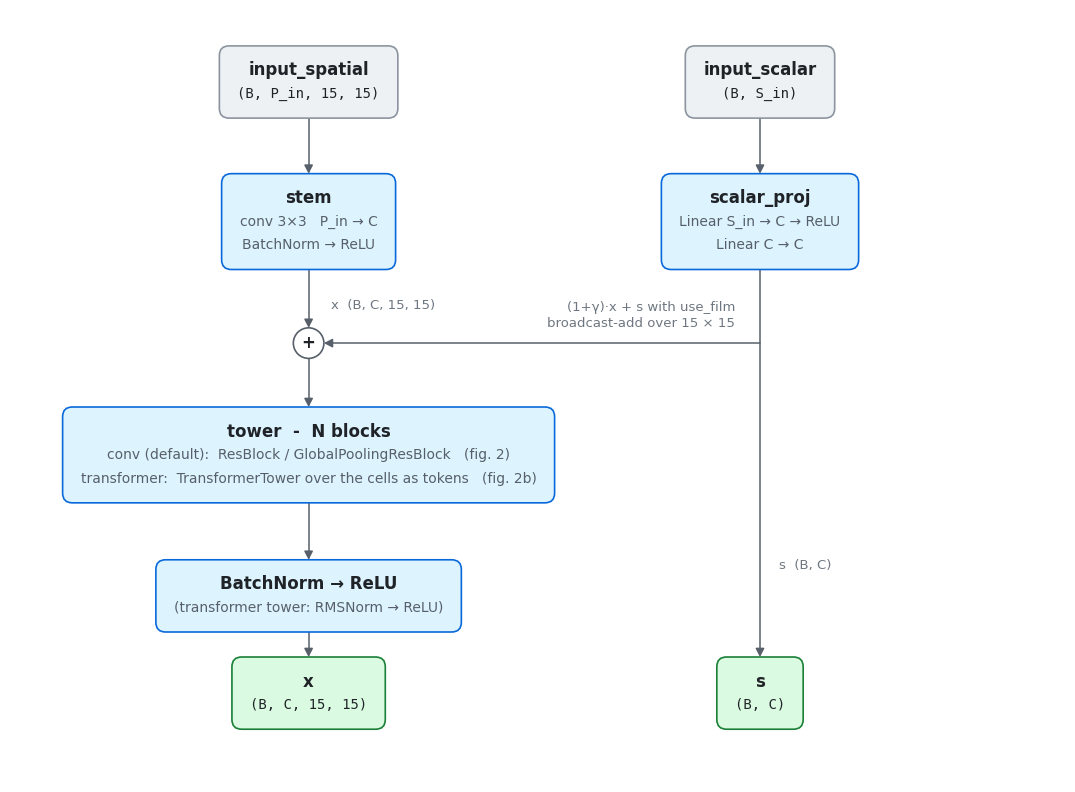
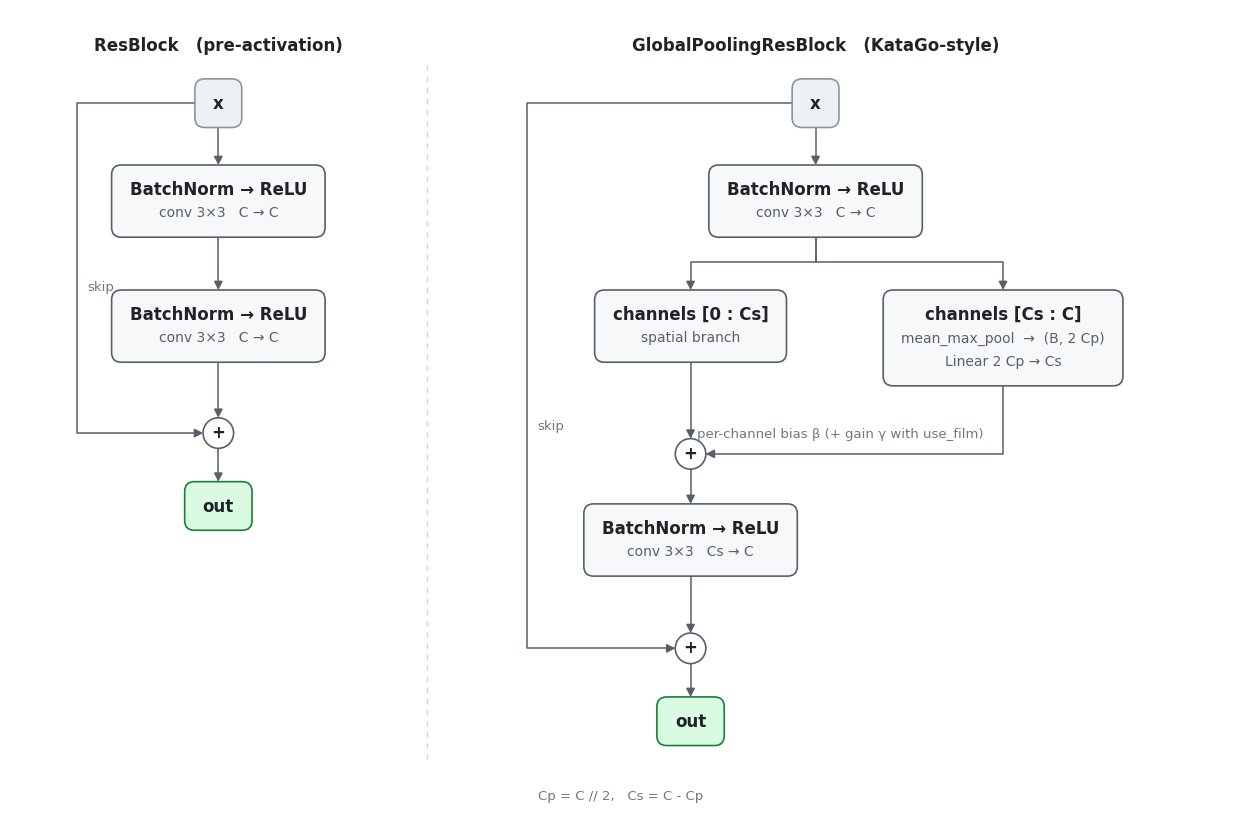
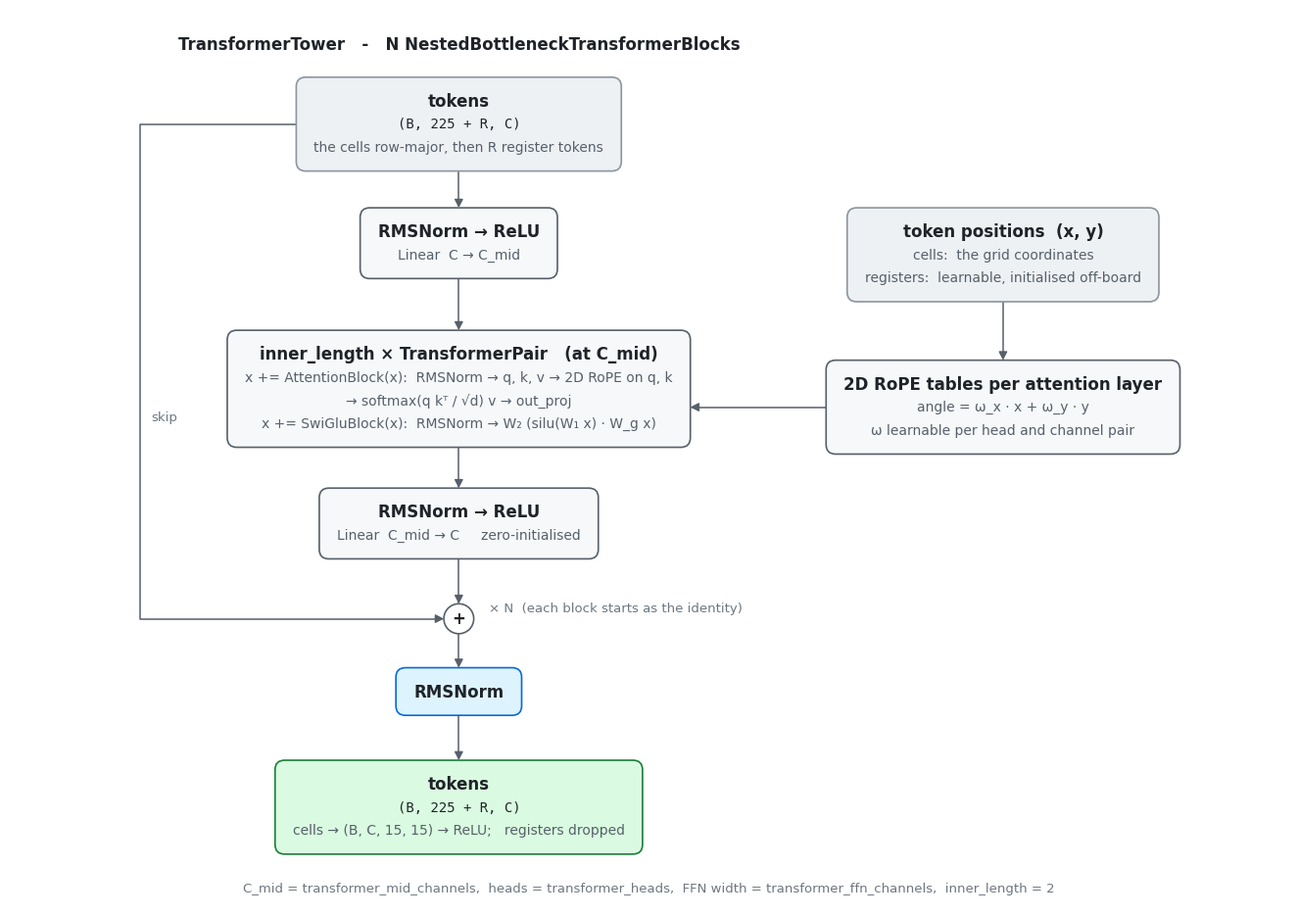
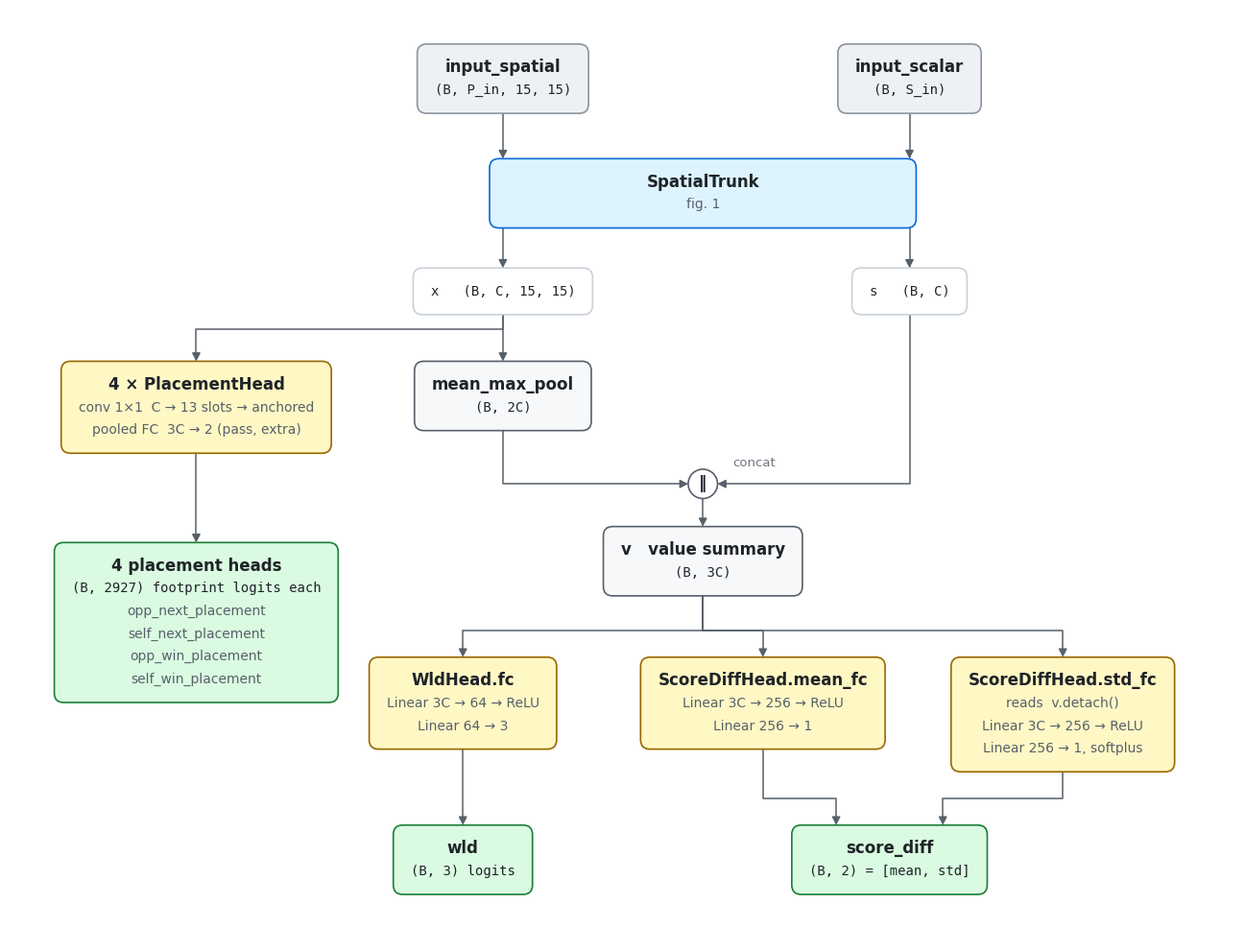
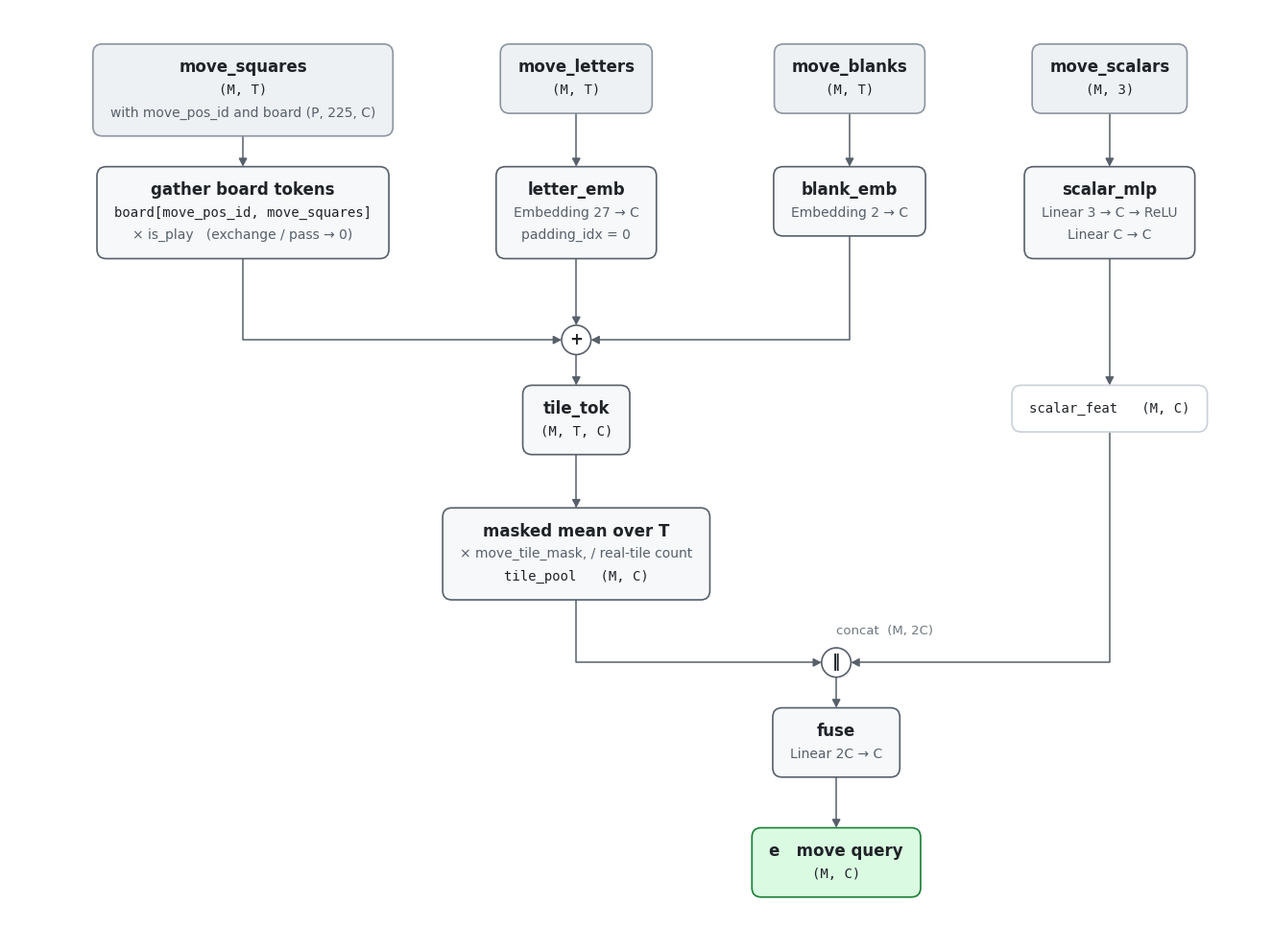
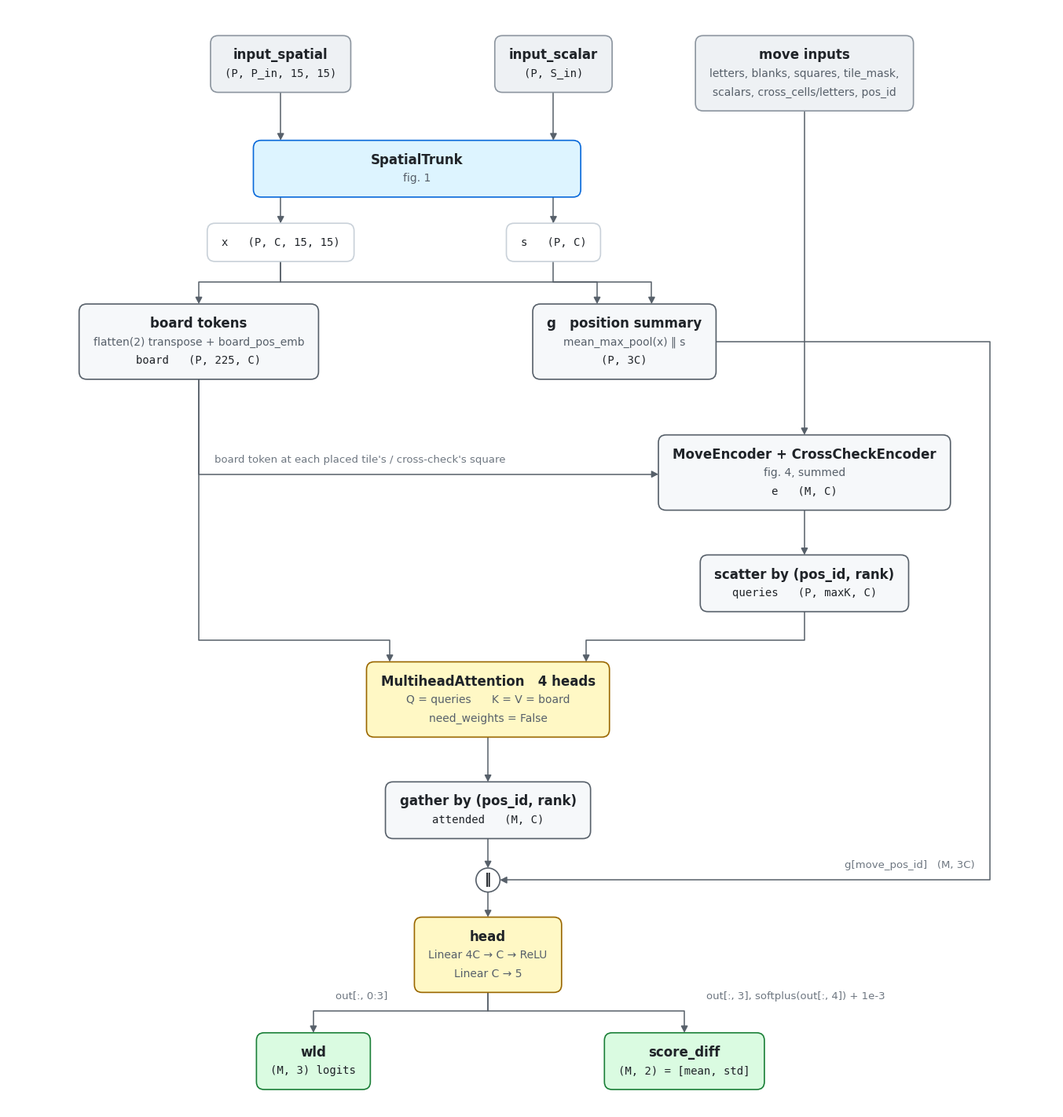
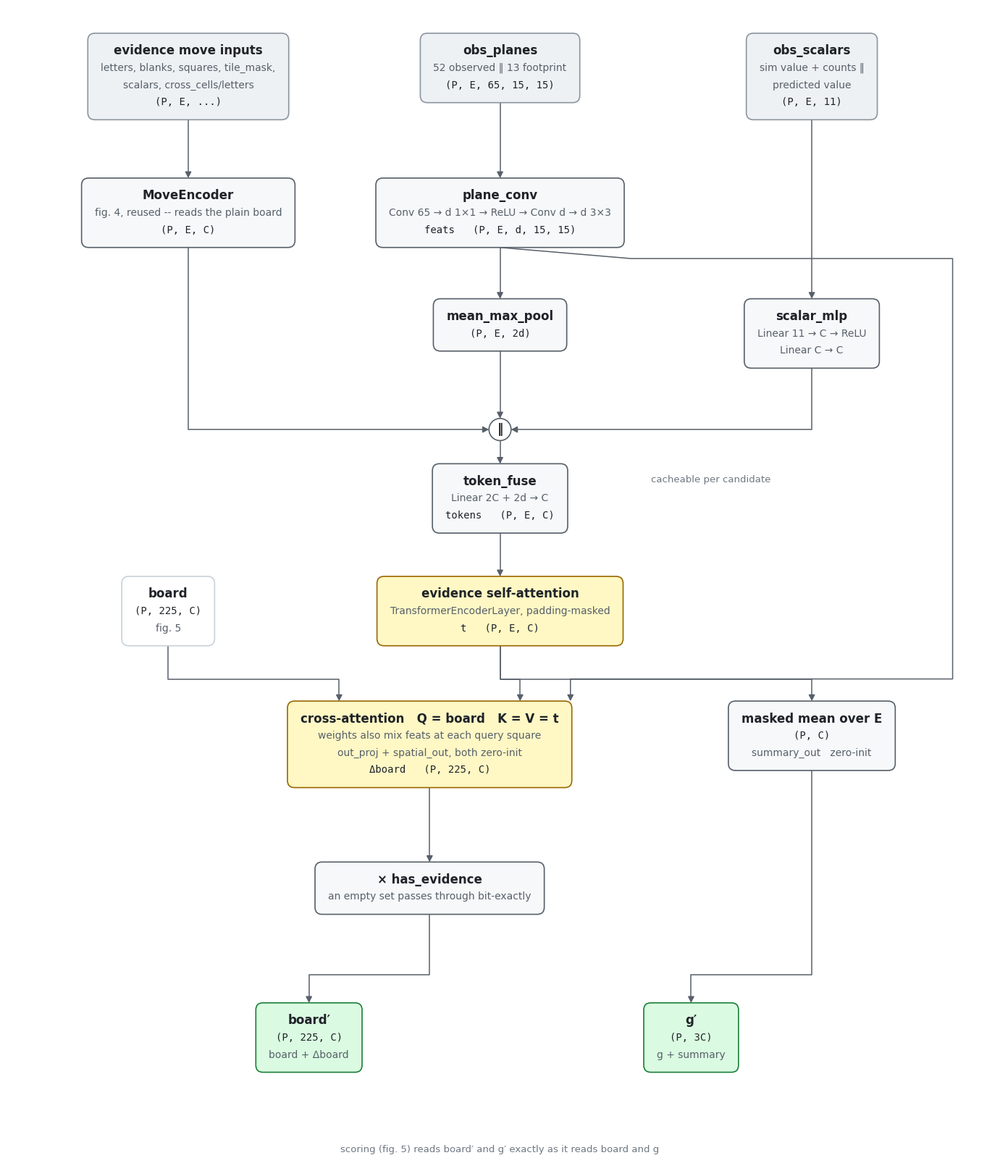

Source code (Python) for these figures, in order:
#!/usr/bin/env python3
"""Render the architecture diagrams embedded in docs/model_architectures.md.

    py/tools/plot_model_architectures.py [--outdir docs/images] [--png-dir DIR]

Writes one `arch_<figure>.svg` per entry in FIGURES. Positions are placed by
hand: each figure function keeps its column x's and row tops as local
constants. Box widths are measured from the rendered text, so relabelling a box
does not require re-laying it out. Use `--png-dir` to get raster copies for
checking the figures by eye while editing them.
"""

from __future__ import annotations

import argparse
from dataclasses import dataclass
from pathlib import Path

import matplotlib

matplotlib.use("Agg")

import matplotlib.pyplot as plt  # noqa: E402
from matplotlib.patches import Circle, FancyArrowPatch, FancyBboxPatch  # noqa: E402
from matplotlib.path import Path as MplPath  # noqa: E402

# Text as outlines, so a viewer without DejaVu still gets the measured layout.
matplotlib.rcParams["svg.fonttype"] = "path"
# A fixed salt for SVG element ids makes re-runs byte-identical, so regenerating
# an unchanged figure leaves no diff.
matplotlib.rcParams["svg.hashsalt"] = "scribblez-model-architectures"

# One data unit is one point, so font sizes and layout constants share a scale.
PAD_X = 13.0
PAD_Y = 9.0
LINE_H = 17.0

INK = "#1f2328"
EDGE = "#57606a"
MUTED = "#6e7781"

# (font size, colour, family, weight) per line style.
STYLES = {
    "title": (12.0, INK, "DejaVu Sans", "bold"),
    "sub": (10.0, EDGE, "DejaVu Sans", "normal"),
    "mono": (10.0, INK, "DejaVu Sans Mono", "normal"),
}

# (fill, stroke) per box role.
PALETTE = {
    "input": ("#eef1f4", "#8c959f"),
    "trunk": ("#ddf4ff", "#0969da"),
    "op": ("#f6f8fa", "#57606a"),
    "head": ("#fff8c5", "#9a6700"),
    "out": ("#dafbe1", "#1a7f37"),
    "ghost": ("#ffffff", "#c9d1d9"),
}


def title(text: str) -> tuple[str, str]:
    return (text, "title")


def sub(text: str) -> tuple[str, str]:
    return (text, "sub")


def mono(text: str) -> tuple[str, str]:
    return (text, "mono")


@dataclass(frozen=True)
class Box:
    """A placed box. Its properties are the edge midpoints that arrows attach to;
    `head` is the top edge, where an incoming arrow lands."""

    cx: float
    top: float
    w: float
    h: float

    @property
    def bottom(self) -> tuple[float, float]:
        return (self.cx, self.top + self.h)

    @property
    def head(self) -> tuple[float, float]:
        return (self.cx, self.top)

    @property
    def left(self) -> tuple[float, float]:
        return (self.cx - self.w / 2, self.top + self.h / 2)

    @property
    def right(self) -> tuple[float, float]:
        return (self.cx + self.w / 2, self.top + self.h / 2)

    def bottom_at(self, cx: float) -> tuple[float, float]:
        return (cx, self.top + self.h)


class Diagram:
    """A fixed-size canvas in point coordinates, with the origin top-left."""

    def __init__(self, width: float, height: float):
        self.width = width
        self.height = height
        self.fig = plt.figure(figsize=(width / 72, height / 72), facecolor="white")
        self.ax = self.fig.add_axes((0, 0, 1, 1))
        self.ax.set_xlim(0, width)
        self.ax.set_ylim(height, 0)  # y grows downward
        self.ax.set_aspect("equal")
        self.ax.axis("off")
        self.renderer = self.fig.canvas.get_renderer()

    def label(self, x: float, y: float, text: str, style: str = "sub", ha: str = "center"):
        size, color, family, weight = STYLES[style]
        return self.ax.text(
            x,
            y,
            text,
            size=size,
            color=color,
            family=family,
            weight=weight,
            ha=ha,
            va="center",
            zorder=4,
        )

    def _text_width(self, artist) -> float:
        bb = artist.get_window_extent(renderer=self.renderer)
        return abs(bb.transformed(self.ax.transData.inverted()).width)

    def box(self, cx: float, top: float, lines: list, kind: str = "op", min_w: float = 0.0) -> Box:
        h = 2 * PAD_Y + len(lines) * LINE_H
        drawn = [
            self.label(cx, top + PAD_Y + (i + 0.5) * LINE_H, text, style)
            for i, (text, style) in enumerate(lines)
        ]
        w = max([min_w] + [self._text_width(t) + 2 * PAD_X for t in drawn])
        face, stroke = PALETTE[kind]
        self.ax.add_patch(
            FancyBboxPatch(
                (cx - w / 2, top),
                w,
                h,
                boxstyle="round,pad=0,rounding_size=7",
                fc=face,
                ec=stroke,
                lw=1.2,
                zorder=2,
                mutation_aspect=1,
            )
        )
        return Box(cx, top, w, h)

    def merge(self, cx: float, cy: float, symbol: str = "+", r: float = 11.0) -> Box:
        self.ax.add_patch(Circle((cx, cy), r, fc="white", ec=EDGE, lw=1.2, zorder=3))
        self.label(cx, cy - 0.5, symbol, "title")
        return Box(cx, cy - r, 2 * r, 2 * r)

    def edge(self, *points: tuple[float, float], dashed: bool = False):
        self.ax.add_patch(
            FancyArrowPatch(
                path=MplPath(list(points)),
                arrowstyle="-|>,head_length=5,head_width=2.6",
                lw=1.1,
                color=EDGE,
                linestyle="--" if dashed else "-",
                joinstyle="round",
                shrinkA=0,
                shrinkB=0,
                zorder=1,
            )
        )

    def note(self, x: float, y: float, text: str, ha: str = "left"):
        self.ax.text(
            x, y, text, size=9.5, color=MUTED, family="DejaVu Sans", ha=ha, va="center", zorder=4
        )

    def caption(self, text: str):
        self.ax.text(
            self.width / 2,
            self.height - 14,
            text,
            size=9.5,
            color=MUTED,
            family="DejaVu Sans",
            ha="center",
            va="center",
        )

    def save(self, svg_path: Path, png_path: Path | None):
        svg_path.parent.mkdir(parents=True, exist_ok=True)
        self.fig.savefig(svg_path, format="svg", metadata={"Date": None})
        if png_path is not None:
            png_path.parent.mkdir(parents=True, exist_ok=True)
            self.fig.savefig(png_path, format="png", dpi=144)
        plt.close(self.fig)


def spatial_trunk() -> Diagram:
    """Fig 1: the shared board front end."""
    d = Diagram(760, 556)
    left, right = 215, 540

    spatial = d.box(left, 26, [title("input_spatial"), mono("(B, P_in, 15, 15)")], "input")
    scalar = d.box(right, 26, [title("input_scalar"), mono("(B, S_in)")], "input")

    stem = d.box(
        left, 118, [title("stem"), sub("conv 3×3   P_in → C"), sub("BatchNorm → ReLU")], "trunk"
    )
    proj = d.box(
        right,
        118,
        [title("scalar_proj"), sub("Linear S_in → C → ReLU"), sub("Linear C → C")],
        "trunk",
    )
    d.edge(spatial.bottom, stem.head)
    d.edge(scalar.bottom, proj.head)

    plus = d.merge(left, 240)
    d.edge(stem.bottom, plus.head)
    d.note(left + 16, 213, "x  (B, C, 15, 15)")

    tower = d.box(
        left,
        286,
        [
            title("tower  -  N blocks"),
            sub("conv (default):  ResBlock / GlobalPoolingResBlock   (fig. 2)"),
            sub("transformer:  TransformerTower over the cells as tokens   (fig. 2b)"),
        ],
        "trunk",
    )
    d.edge(plus.bottom, tower.head)

    norm = d.box(
        left,
        396,
        [title("BatchNorm → ReLU"), sub("(transformer tower: RMSNorm → ReLU)")],
        "trunk",
    )
    d.edge(tower.bottom, norm.head)

    out_x = d.box(left, 466, [title("x"), mono("(B, C, 15, 15)")], "out")
    out_s = d.box(right, 466, [title("s"), mono("(B, C)")], "out")
    d.edge(norm.bottom, out_x.head)

    # The scalar projection runs down the right margin. It is broadcast-added into
    # the board features at the stem and also passed to the heads as `s`.
    d.edge((right, proj.top + proj.h), (right, out_s.top))
    d.edge((right, 240), (left + 11, 240))
    d.note(right - 18, 226, "broadcast-add over 15 × 15", ha="right")
    d.note(right - 18, 214, "(1+γ)·x + s with use_film", ha="right")
    d.note(right + 14, 400, "s  (B, C)")
    return d


def _res_block(d: Diagram, cx: float, skip_x: float):
    d.label(cx, 26, "ResBlock   (pre-activation)", "title")
    src = d.box(cx, 50, [title("x")], "input")
    b1 = d.box(cx, 112, [title("BatchNorm → ReLU"), sub("conv 3×3   C → C")], "op")
    b2 = d.box(cx, 202, [title("BatchNorm → ReLU"), sub("conv 3×3   C → C")], "op")
    plus = d.merge(cx, 305)
    out = d.box(cx, 340, [title("out")], "out")
    d.edge(src.bottom, b1.head)
    d.edge(b1.bottom, b2.head)
    d.edge(b2.bottom, plus.head)
    d.edge(plus.bottom, out.head)
    d.edge(
        src.left,
        (skip_x, src.left[1]),
        (skip_x, 305),
        (cx - 11, 305),
    )
    d.note(skip_x + 8, 200, "skip")


def _gpool_block(d: Diagram, cx: float, spatial_x: float, pool_x: float, skip_x: float):
    d.label(cx, 26, "GlobalPoolingResBlock   (KataGo-style)", "title")
    src = d.box(cx, 50, [title("x")], "input")
    b1 = d.box(cx, 112, [title("BatchNorm → ReLU"), sub("conv 3×3   C → C")], "op")
    d.edge(src.bottom, b1.head)

    spatial = d.box(spatial_x, 202, [title("channels [0 : Cs]"), sub("spatial branch")], "op")
    pool = d.box(
        pool_x,
        202,
        [
            title("channels [Cs : C]"),
            sub("mean_max_pool  →  (B, 2 Cp)"),
            sub("Linear 2 Cp → Cs"),
        ],
        "op",
    )
    d.edge(b1.bottom, (cx, 182), (spatial_x, 182), spatial.head)
    d.edge(b1.bottom, (cx, 182), (pool_x, 182), pool.head)

    plus = d.merge(spatial_x, 320)
    d.edge(spatial.bottom, plus.head)
    d.edge(pool.bottom, (pool_x, 320), (spatial_x + 11, 320))
    d.note(pool_x - 14, 306, "per-channel bias β (+ gain γ with use_film)", ha="right")

    b2 = d.box(spatial_x, 356, [title("BatchNorm → ReLU"), sub("conv 3×3   Cs → C")], "op")
    d.edge(plus.bottom, b2.head)

    plus2 = d.merge(spatial_x, 460)
    out = d.box(spatial_x, 495, [title("out")], "out")
    d.edge(b2.bottom, plus2.head)
    d.edge(plus2.bottom, out.head)
    d.edge(
        src.left,
        (skip_x, src.left[1]),
        (skip_x, 460),
        (spatial_x - 11, 460),
    )
    d.note(skip_x + 8, 300, "skip")


def tower_blocks() -> Diagram:
    """Fig 2: the two block types the tower interleaves."""
    d = Diagram(880, 580)
    _res_block(d, 150, 48)
    _gpool_block(d, 580, 490, 715, 372)
    d.ax.plot([300, 300], [40, 540], color="#d0d7de", lw=1.0, ls=(0, (4, 4)), zorder=0)
    d.caption("Cp = C // 2,   Cs = C - Cp")
    return d


def transformer_tower() -> Diagram:
    """Fig 2b: the transformer tower -- one nested-bottleneck block, repeated."""
    d = Diagram(940, 660)
    cx, skip_x, pos_x = 330, 96, 730

    d.label(cx, 26, "TransformerTower   -   N NestedBottleneckTransformerBlocks", "title")
    src = d.box(
        cx,
        50,
        [
            title("tokens"),
            mono("(B, 225 + R, C)"),
            sub("the cells row-major, then R register tokens"),
        ],
        "input",
    )

    down = d.box(cx, 146, [title("RMSNorm → ReLU"), sub("Linear  C → C_mid")], "op")
    d.edge(src.bottom, down.head)

    pairs = d.box(
        cx,
        236,
        [
            title("inner_length × TransformerPair   (at C_mid)"),
            sub("x += AttentionBlock(x):  RMSNorm → q, k, v → 2D RoPE on q, k"),
            sub("→ softmax(q kᵀ / √d) v → out_proj"),
            sub("x += SwiGluBlock(x):  RMSNorm → W₂ (silu(W₁ x) · W_g x)"),
        ],
        "op",
    )
    d.edge(down.bottom, pairs.head)

    up = d.box(
        cx,
        352,
        [title("RMSNorm → ReLU"), sub("Linear  C_mid → C     zero-initialised")],
        "op",
    )
    d.edge(pairs.bottom, up.head)

    plus = d.merge(cx, 448)
    d.edge(up.bottom, plus.head)
    d.edge(src.left, (skip_x, src.left[1]), (skip_x, 448), (cx - 11, 448))
    d.note(skip_x + 8, 300, "skip")
    d.note(cx + 22, 440, "× N  (each block starts as the identity)")

    final = d.box(cx, 484, [title("RMSNorm")], "trunk")
    d.edge(plus.bottom, final.head)

    out = d.box(
        cx,
        552,
        [
            title("tokens"),
            mono("(B, 225 + R, C)"),
            sub("cells → (B, C, 15, 15) → ReLU;   registers dropped"),
        ],
        "out",
    )
    d.edge(final.bottom, out.head)

    positions = d.box(
        pos_x,
        146,
        [
            title("token positions  (x, y)"),
            sub("cells:  the grid coordinates"),
            sub("registers:  learnable, initialised off-board"),
        ],
        "input",
    )
    rope = d.box(
        pos_x,
        258,
        [
            title("2D RoPE tables per attention layer"),
            sub("angle = ω_x · x + ω_y · y"),
            sub("ω learnable per head and channel pair"),
        ],
        "op",
    )
    d.edge(positions.bottom, rope.head)
    d.edge(rope.left, (pairs.right[0], rope.left[1]))
    d.caption(
        "C_mid = transformer_mid_channels,  heads = transformer_heads,  "
        "FFN width = transformer_ffn_channels,  inner_length = 2"
    )
    return d


def position_eval() -> Diagram:
    """Fig 3: PositionEvalModel's six heads."""
    d = Diagram(920, 700)
    x_col, s_col, v_col, mask_col = 370, 675, 520, 140

    spatial = d.box(x_col, 26, [title("input_spatial"), mono("(B, P_in, 15, 15)")], "input")
    scalar = d.box(s_col, 26, [title("input_scalar"), mono("(B, S_in)")], "input")
    trunk = d.box(v_col, 112, [title("SpatialTrunk"), sub("fig. 1")], "trunk", min_w=320)
    d.edge(spatial.bottom, (x_col, 96), (x_col, trunk.top))
    d.edge(scalar.bottom, (s_col, 96), (s_col, trunk.top))

    feat = d.box(x_col, 194, [mono("x   (B, C, 15, 15)")], "ghost")
    proj = d.box(s_col, 194, [mono("s   (B, C)")], "ghost")
    d.edge(trunk.bottom_at(x_col), feat.head)
    d.edge(trunk.bottom_at(s_col), proj.head)

    pool = d.box(x_col, 264, [title("mean_max_pool"), mono("(B, 2C)")], "op")
    d.edge(feat.bottom, pool.head)

    cat = d.merge(v_col, 356, symbol="‖")
    d.edge(pool.bottom, (x_col, 356), (v_col - 11, 356))
    d.edge(proj.bottom, (s_col, 356), (v_col + 11, 356))
    d.note(v_col + 22, 340, "concat")

    value = d.box(v_col, 388, [title("v   value summary"), mono("(B, 3C)")], "op")
    d.edge(cat.bottom, value.head)

    wld_fc = d.box(
        340, 486, [title("WldHead.fc"), sub("Linear 3C → 64 → ReLU"), sub("Linear 64 → 3")], "head"
    )
    mean_fc = d.box(
        565,
        486,
        [title("ScoreDiffHead.mean_fc"), sub("Linear 3C → 256 → ReLU"), sub("Linear 256 → 1")],
        "head",
    )
    std_fc = d.box(
        790,
        486,
        [
            title("ScoreDiffHead.std_fc"),
            sub("reads  v.detach()"),
            sub("Linear 3C → 256 → ReLU"),
            sub("Linear 256 → 1, softplus"),
        ],
        "head",
    )
    for head in (wld_fc, mean_fc, std_fc):
        d.edge(value.bottom, (v_col, 466), (head.cx, 466), head.head)

    wld_out = d.box(340, 612, [title("wld"), mono("(B, 3) logits")], "out")
    sd_out = d.box(660, 612, [title("score_diff"), mono("(B, 2) = [mean, std]")], "out")
    d.edge(wld_fc.bottom, wld_out.head)
    d.edge(mean_fc.bottom, (565, 592), (620, 592), (620, sd_out.top))
    d.edge(std_fc.bottom, (790, 592), (700, 592), (700, sd_out.top))

    mask_conv = d.box(
        mask_col,
        264,
        [
            title("4 × PlacementHead"),
            sub("conv 1×1  C → 13 slots → anchored"),
            sub("pooled FC  3C → 2 (pass, extra)"),
        ],
        "head",
    )
    d.edge(feat.bottom, (x_col, 240), (mask_col, 240), mask_conv.head)

    d.box(
        mask_col,
        400,
        [
            title("4 placement heads"),
            mono("(B, 2927) footprint logits each"),
            sub("opp_next_placement"),
            sub("self_next_placement"),
            sub("opp_win_placement"),
            sub("self_win_placement"),
        ],
        "out",
    )
    d.edge(mask_conv.bottom, (mask_col, 400))
    return d


def move_encoder() -> Diagram:
    """Fig 4: MoveEncoder -- one query vector per candidate move."""
    d = Diagram(940, 700)
    sq_col, let_col, blank_col, sc_col = 175, 425, 630, 825

    squares = d.box(
        sq_col,
        26,
        [title("move_squares"), mono("(M, T)"), sub("with move_pos_id and board (P, 225, C)")],
        "input",
    )
    letters = d.box(let_col, 26, [title("move_letters"), mono("(M, T)")], "input")
    blanks = d.box(blank_col, 26, [title("move_blanks"), mono("(M, T)")], "input")
    scalars = d.box(sc_col, 26, [title("move_scalars"), mono("(M, 3)")], "input")

    gather = d.box(
        sq_col,
        118,
        [
            title("gather board tokens"),
            mono("board[move_pos_id, move_squares]"),
            sub("× is_play   (exchange / pass → 0)"),
        ],
        "op",
    )
    letter_emb = d.box(
        let_col, 118, [title("letter_emb"), sub("Embedding 27 → C"), sub("padding_idx = 0")], "op"
    )
    blank_emb = d.box(blank_col, 118, [title("blank_emb"), sub("Embedding 2 → C")], "op")
    scalar_mlp = d.box(
        sc_col,
        118,
        [title("scalar_mlp"), sub("Linear 3 → C → ReLU"), sub("Linear C → C")],
        "op",
    )
    for src, dst in (
        (squares, gather),
        (letters, letter_emb),
        (blanks, blank_emb),
        (scalars, scalar_mlp),
    ):
        d.edge(src.bottom, dst.head)

    plus = d.merge(let_col, 248)
    d.edge(gather.bottom, (sq_col, 248), (let_col - 11, 248))
    d.edge(letter_emb.bottom, plus.head)
    d.edge(blank_emb.bottom, (blank_col, 248), (let_col + 11, 248))

    tile_tok = d.box(let_col, 282, [title("tile_tok"), mono("(M, T, C)")], "op")
    d.edge(plus.bottom, tile_tok.head)

    pooled = d.box(
        let_col,
        374,
        [
            title("masked mean over T"),
            sub("× move_tile_mask, / real-tile count"),
            mono("tile_pool   (M, C)"),
        ],
        "op",
    )
    d.edge(tile_tok.bottom, pooled.head)

    feat = d.box(sc_col, 282, [mono("scalar_feat   (M, C)")], "ghost")
    d.edge(scalar_mlp.bottom, feat.head)

    concat = d.merge(620, 490, symbol="‖")
    d.edge(pooled.bottom, (let_col, 490), (620 - 11, 490))
    d.edge(feat.bottom, (sc_col, 490), (620 + 11, 490))
    d.note(620, 466, "concat  (M, 2C)")

    fuse = d.box(620, 524, [title("fuse"), sub("Linear 2C → C")], "op")
    d.edge(concat.bottom, fuse.head)

    out = d.box(620, 614, [title("e   move query"), mono("(M, C)")], "out")
    d.edge(fuse.bottom, out.head)
    return d


def move_set_eval() -> Diagram:
    """Fig 5: MoveSetEvalModel -- one board encode, M candidates scored."""
    d = Diagram(960, 1010)
    x_col, s_col, board_col, main_col, move_col = 250, 500, 175, 440, 730
    bypass_x = 900

    spatial = d.box(x_col, 26, [title("input_spatial"), mono("(P, P_in, 15, 15)")], "input")
    scalar = d.box(s_col, 26, [title("input_scalar"), mono("(P, S_in)")], "input")
    moves_in = d.box(
        move_col,
        26,
        [
            title("move inputs"),
            sub("letters, blanks, squares, tile_mask,"),
            sub("scalars, cross_cells/letters, pos_id"),
        ],
        "input",
    )
    trunk = d.box(375, 122, [title("SpatialTrunk"), sub("fig. 1")], "trunk", min_w=300)
    d.edge(spatial.bottom, (x_col, 106), (x_col, trunk.top))
    d.edge(scalar.bottom, (s_col, 106), (s_col, trunk.top))

    feat = d.box(x_col, 198, [mono("x   (P, C, 15, 15)")], "ghost")
    proj = d.box(s_col, 198, [mono("s   (P, C)")], "ghost")
    d.edge(trunk.bottom_at(x_col), feat.head)
    d.edge(trunk.bottom_at(s_col), proj.head)

    board = d.box(
        board_col,
        272,
        [
            title("board tokens"),
            sub("flatten(2) transpose + board_pos_emb"),
            mono("board   (P, 225, C)"),
        ],
        "op",
    )
    d.edge(feat.bottom, (x_col, 252), (board_col, 252), board.head)

    g = d.box(
        565,
        272,
        [title("g   position summary"), sub("mean_max_pool(x) ‖ s"), mono("(P, 3C)")],
        "op",
    )
    d.edge(feat.bottom, (x_col, 252), (540, 252), (540, g.top))
    d.edge(proj.bottom, (s_col, 252), (590, 252), (590, g.top))

    encoder = d.box(
        move_col,
        392,
        [title("MoveEncoder + CrossCheckEncoder"), sub("fig. 4, summed"), mono("e   (M, C)")],
        "op",
    )
    d.edge(moves_in.bottom, (move_col, encoder.top))
    d.edge(board.bottom, (board_col, 428), (move_col - encoder.w / 2, 428))
    d.note(board_col + 14, 414, "board token at each placed tile's / cross-check's square")

    queries = d.box(
        move_col,
        502,
        [title("scatter by (pos_id, rank)"), mono("queries   (P, maxK, C)")],
        "op",
    )
    d.edge(encoder.bottom, queries.head)

    attn = d.box(
        main_col,
        600,
        [
            title("MultiheadAttention   4 heads"),
            sub("Q = queries      K = V = board"),
            sub("need_weights = False"),
        ],
        "head",
    )
    d.edge(board.bottom, (board_col, 580), (main_col - 90, 580), (main_col - 90, attn.top))
    d.edge(queries.bottom, (move_col, 580), (main_col + 90, 580), (main_col + 90, attn.top))

    attended = d.box(
        main_col, 710, [title("gather by (pos_id, rank)"), mono("attended   (M, C)")], "op"
    )
    d.edge(attn.bottom, attended.head)

    concat = d.merge(main_col, 800, symbol="‖")
    d.edge(attended.bottom, concat.head)
    d.edge(g.right, (bypass_x, g.top + g.h / 2), (bypass_x, 800), (main_col + 11, 800))
    d.note(bypass_x - 14, 786, "g[move_pos_id]   (M, 3C)", ha="right")

    head = d.box(
        main_col,
        834,
        [title("head"), sub("Linear 4C → C → ReLU"), sub("Linear C → 5")],
        "head",
    )
    d.edge(concat.bottom, head.head)

    wld = d.box(280, 940, [title("wld"), mono("(M, 3) logits")], "out")
    sd = d.box(620, 940, [title("score_diff"), mono("(M, 2) = [mean, std]")], "out")
    d.edge(head.bottom, (main_col, 920), (280, 920), wld.head)
    d.edge(head.bottom, (main_col, 920), (620, 920), sd.head)
    d.note(300, 906, "out[:, 0:3]")
    d.note(640, 906, "out[:, 3], softplus(out[:, 4]) + 1e-3")
    return d


def evidence_fusion() -> Diagram:
    """Fig 6: EvidenceFusion -- an evidence set conditioning the board map."""
    d = Diagram(980, 1150)
    move_col, plane_col, sc_col, tok_col = 180, 490, 800, 490

    moves_in = d.box(
        move_col,
        26,
        [
            title("evidence move inputs"),
            sub("letters, blanks, squares, tile_mask,"),
            sub("scalars, cross_cells/letters"),
            mono("(P, E, ...)"),
        ],
        "input",
    )
    planes_in = d.box(
        plane_col,
        26,
        [
            title("obs_planes"),
            sub("52 observed ‖ 13 footprint"),
            mono("(P, E, 65, 15, 15)"),
        ],
        "input",
    )
    scalars_in = d.box(
        sc_col,
        26,
        [
            title("obs_scalars"),
            sub("sim value + counts ‖"),
            sub("predicted value"),
            mono("(P, E, 11)"),
        ],
        "input",
    )

    encoder = d.box(
        move_col,
        170,
        [title("MoveEncoder"), sub("fig. 4, reused -- reads the plain board"), mono("(P, E, C)")],
        "op",
    )
    conv = d.box(
        plane_col,
        170,
        [
            title("plane_conv"),
            sub("Conv 65 → d 1×1 → ReLU → Conv d → d 3×3"),
            mono("feats   (P, E, d, 15, 15)"),
        ],
        "op",
    )
    mlp = d.box(
        sc_col,
        290,
        [title("scalar_mlp"), sub("Linear 11 → C → ReLU"), sub("Linear C → C")],
        "op",
    )
    for src, dst in ((moves_in, encoder), (planes_in, conv), (scalars_in, mlp)):
        d.edge(src.bottom, dst.head)

    pool = d.box(plane_col, 290, [title("mean_max_pool"), mono("(P, E, 2d)")], "op")
    d.edge(conv.bottom, pool.head)

    concat = d.merge(tok_col, 420, symbol="‖")
    d.edge(encoder.bottom, (move_col, 420), (tok_col - 11, 420))
    d.edge(pool.bottom, concat.head)
    d.edge(mlp.bottom, (sc_col, 420), (tok_col + 11, 420))

    fuse = d.box(
        tok_col,
        454,
        [title("token_fuse"), sub("Linear 2C + 2d → C"), mono("tokens   (P, E, C)")],
        "op",
    )
    d.edge(concat.bottom, fuse.head)
    d.note(tok_col + 150, 470, "cacheable per candidate")

    self_attn = d.box(
        tok_col,
        566,
        [
            title("evidence self-attention"),
            sub("TransformerEncoderLayer, padding-masked"),
            mono("t   (P, E, C)"),
        ],
        "head",
    )
    d.edge(fuse.bottom, self_attn.head)

    board = d.box(160, 566, [title("board"), mono("(P, 225, C)"), sub("fig. 5")], "ghost")
    cross = d.box(
        420,
        690,
        [
            title("cross-attention   Q = board   K = V = t"),
            sub("weights also mix feats at each query square"),
            sub("out_proj + spatial_out, both zero-init"),
            mono("Δboard   (P, 225, C)"),
        ],
        "head",
    )
    d.edge(board.bottom, (160, 668), (330, 668), (330, cross.top))
    d.edge(self_attn.bottom, (tok_col, 668), (510, 668), (510, cross.top))
    d.edge(
        conv.bottom, (plane_col + 130, 250), (940, 250), (940, 668), (560, 668), (560, cross.top)
    )

    pooled = d.box(
        800,
        690,
        [title("masked mean over E"), mono("(P, C)"), sub("summary_out   zero-init")],
        "op",
    )
    d.edge(self_attn.bottom, (tok_col, 668), (pooled.head[0], 668), pooled.head)

    gate = d.box(
        420,
        850,
        [title("× has_evidence"), sub("an empty set passes through bit-exactly")],
        "op",
    )
    d.edge(cross.bottom, gate.head)

    board_out = d.box(
        300, 990, [title("board′"), mono("(P, 225, C)"), sub("board + Δboard")], "out"
    )
    g_out = d.box(680, 990, [title("g′"), mono("(P, 3C)"), sub("g + summary")], "out")
    d.edge(gate.bottom, (420, 962), (300, 962), board_out.head)
    d.edge(pooled.bottom, (800, 962), (680, 962), g_out.head)
    d.caption("scoring (fig. 5) reads board′ and g′ exactly as it reads board and g")
    return d


FIGURES = {
    "arch_spatial_trunk": spatial_trunk,
    "arch_tower_blocks": tower_blocks,
    "arch_transformer_tower": transformer_tower,
    "arch_position_eval": position_eval,
    "arch_move_encoder": move_encoder,
    "arch_move_set_eval": move_set_eval,
    "arch_evidence_fusion": evidence_fusion,
}


def main():
    parser = argparse.ArgumentParser(description=__doc__)
    parser.add_argument("--outdir", default="docs/images", help="directory to write SVGs into")
    parser.add_argument(
        "--png-dir", default=None, help="also write PNG copies here, for previewing"
    )
    args = parser.parse_args()

    outdir = Path(args.outdir)
    png_dir = Path(args.png_dir) if args.png_dir else None
    for name, build in FIGURES.items():
        diagram = build()
        diagram.save(outdir / f"{name}.svg", png_dir / f"{name}.png" if png_dir else None)
        print(f"wrote {outdir / (name + '.svg')}")


if __name__ == "__main__":
    main()
